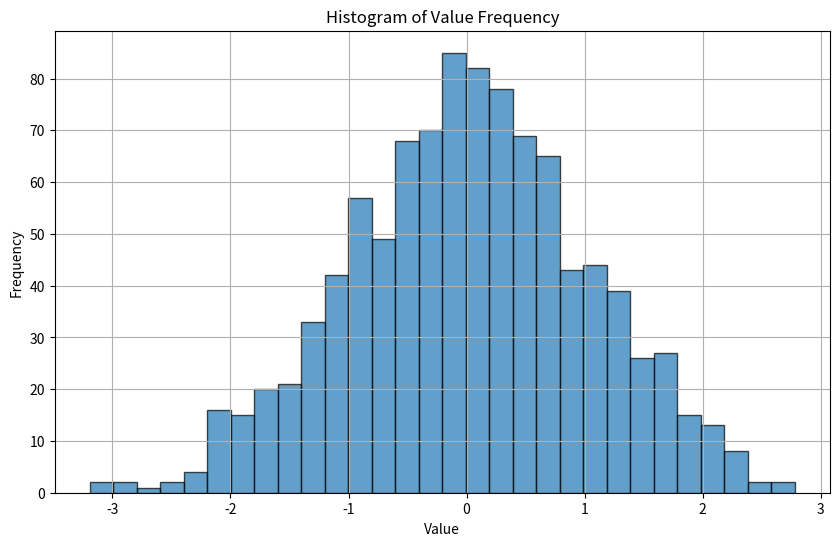
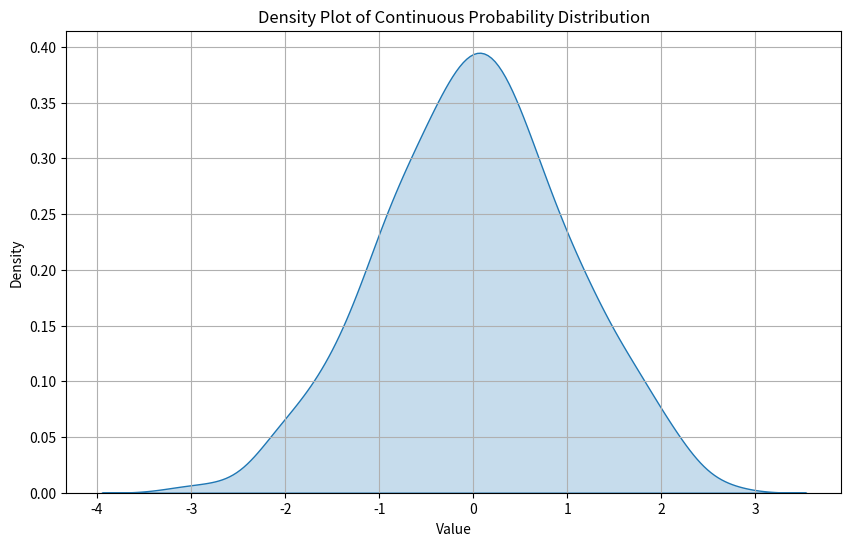

These charts were generated, in order, by the following Python code:
import numpy as np
import matplotlib.pyplot as plt
import seaborn as sns
data = np.random.normal(loc=0, scale=1, size=1000)

# Create a histogram
plt.figure(figsize=(10, 6))
plt.hist(data, bins=30, edgecolor='black', alpha=0.7)
plt.xlabel('Value')
plt.ylabel('Frequency')
plt.title('Histogram of Value Frequency')
plt.grid(True)
plt.show()

# Create a density plot
plt.figure(figsize=(10, 6))
sns.kdeplot(data, fill=True)
plt.xlabel('Value')
plt.ylabel('Density')
plt.title('Density Plot of Continuous Probability Distribution')
plt.grid(True)
plt.show()
